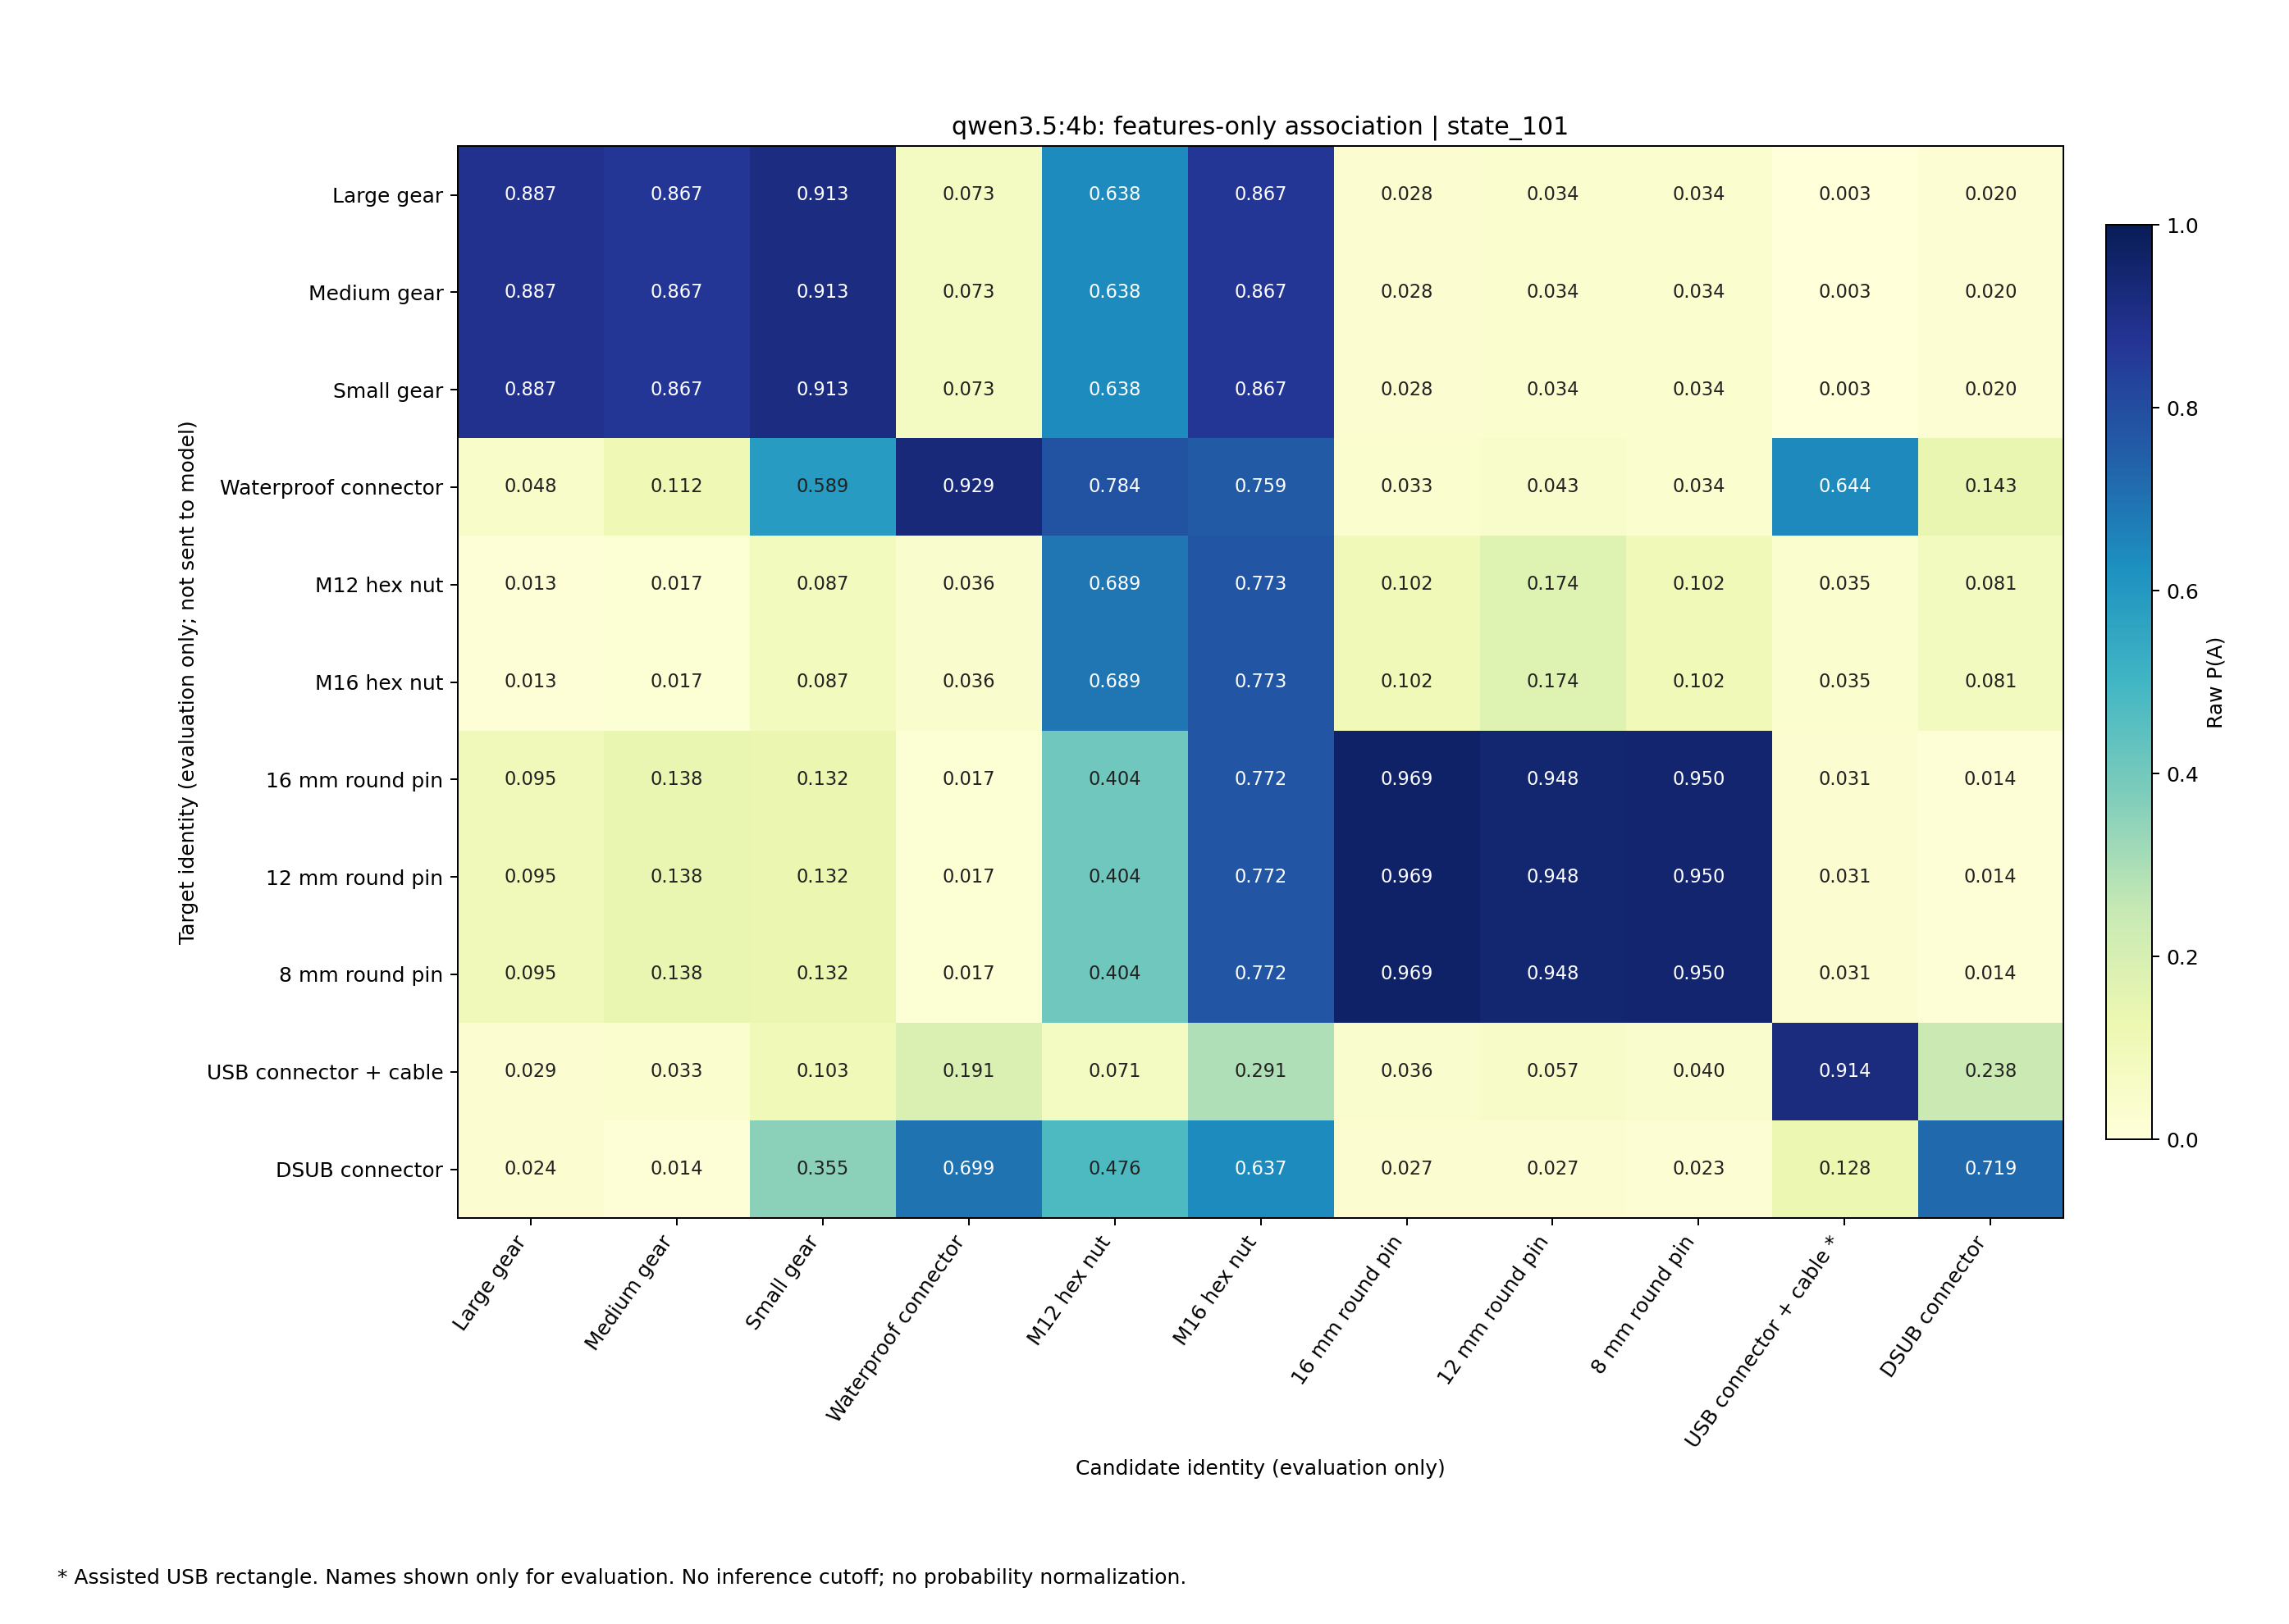

Values plotted in this chart, from the file beside it:
target, Gear_Large, Gear_Medium, Gear_Small, Waterproof_Male, M12_Hex_Nut, M16_Hex_Nut, RGOCG16-50_16mm, RGOCG12-50_12mm, RGOCG8-50_8mm, USB_Male, DSUB_Male
Gear_Large, 0.8865, 0.8666, 0.9131, 0.07257, 0.6377, 0.8667, 0.0278, 0.0341, 0.03351, 0.002571, 0.02049
Gear_Medium, 0.8865, 0.8666, 0.9131, 0.07257, 0.6377, 0.8667, 0.0278, 0.0341, 0.03351, 0.002571, 0.02049
Gear_Small, 0.8865, 0.8666, 0.9131, 0.07257, 0.6377, 0.8667, 0.0278, 0.0341, 0.03351, 0.002571, 0.02049
Waterproof_Male, 0.04817, 0.1124, 0.5888, 0.9288, 0.7842, 0.7594, 0.03301, 0.04318, 0.0335, 0.644, 0.1426
M12_Hex_Nut, 0.01345, 0.01671, 0.08717, 0.03616, 0.6887, 0.7727, 0.102, 0.174, 0.1021, 0.0346, 0.08134
M16_Hex_Nut, 0.01345, 0.01671, 0.08717, 0.03616, 0.6887, 0.7727, 0.102, 0.174, 0.1021, 0.0346, 0.08134
RGOCG16-50_16mm, 0.09483, 0.1379, 0.1317, 0.01707, 0.4038, 0.7718, 0.9687, 0.9482, 0.9501, 0.03101, 0.01394
RGOCG12-50_12mm, 0.09483, 0.1379, 0.1317, 0.01707, 0.4038, 0.7718, 0.9687, 0.9482, 0.9501, 0.03101, 0.01394
RGOCG8-50_8mm, 0.09483, 0.1379, 0.1317, 0.01707, 0.4038, 0.7718, 0.9687, 0.9482, 0.9501, 0.03101, 0.01394
USB_Male, 0.02874, 0.03286, 0.1034, 0.1911, 0.07066, 0.2915, 0.03572, 0.05671, 0.0402, 0.9141, 0.2379
DSUB_Male, 0.02412, 0.01351, 0.3551, 0.6992, 0.4761, 0.6372, 0.02707, 0.02742, 0.02277, 0.1285, 0.719
